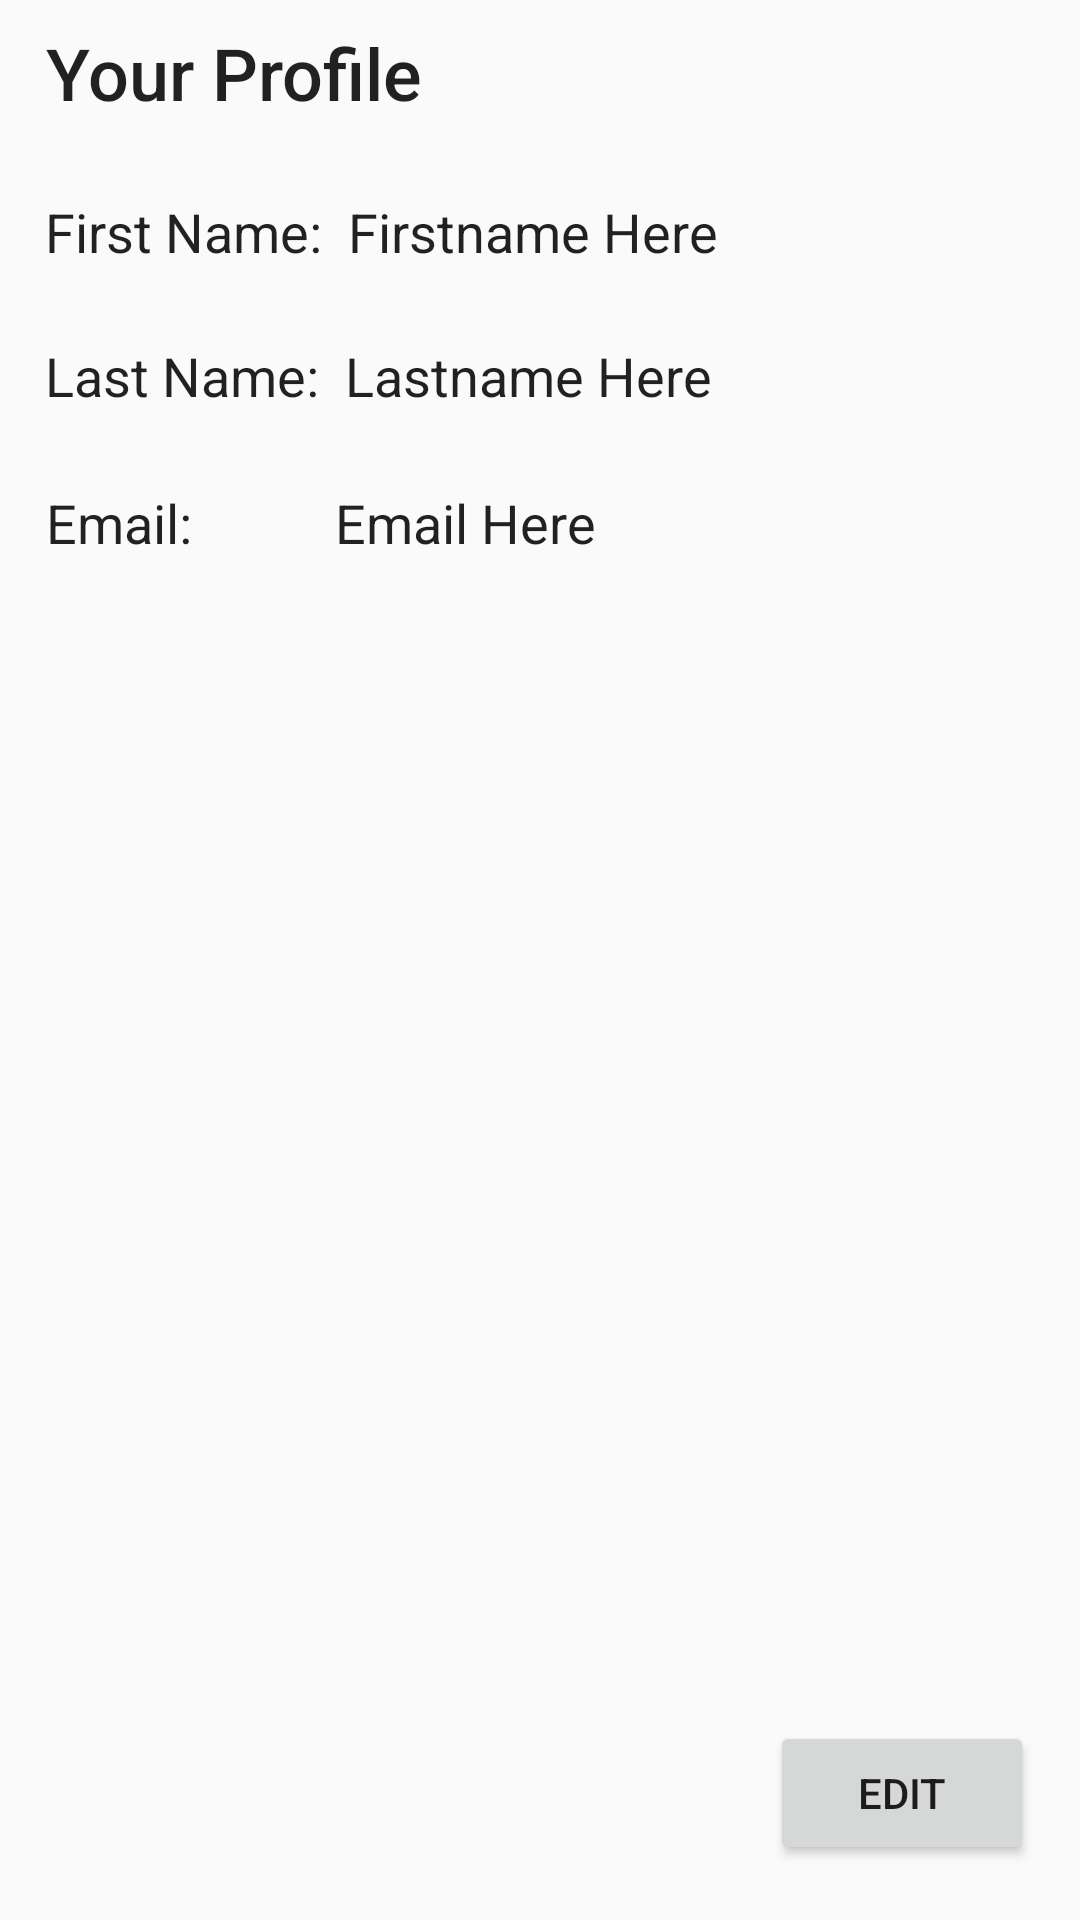

Layout XML and referenced resources for this Android screen:
<!-- AndroidManifest.xml: application theme AppTheme -->
<!-- res/layout/fragment_profile.xml -->
<FrameLayout xmlns:android="http://schemas.android.com/apk/res/android"
    xmlns:app="http://schemas.android.com/apk/res-auto"
    xmlns:tools="http://schemas.android.com/tools"
    android:layout_width="match_parent"
    android:layout_height="match_parent"
    tools:context="group6.tcss450.uw.edu.smartconvert.fragments.ProfileFragment">

    

    <android.support.constraint.ConstraintLayout
        android:layout_width="match_parent"
        android:layout_height="match_parent">

        <TextView
            android:id="@+id/ProfileText"
            android:layout_width="wrap_content"
            android:layout_height="wrap_content"
            android:layout_marginBottom="8dp"
            android:layout_marginLeft="8dp"
            android:layout_marginRight="8dp"
            android:layout_marginTop="8dp"
            android:text="@string/profile_string"
            android:textAppearance="@style/TextAppearance.AppCompat.Body2"
            android:textSize="24sp"
            app:layout_constraintBottom_toBottomOf="parent"
            app:layout_constraintLeft_toLeftOf="parent"
            app:layout_constraintRight_toRightOf="parent"
            app:layout_constraintTop_toTopOf="parent"
            app:layout_constraintHorizontal_bias="0.033"
            app:layout_constraintVertical_bias="0.0" />

        <TextView
            android:id="@+id/Profile_FName"
            android:layout_width="wrap_content"
            android:layout_height="wrap_content"
            android:layout_marginBottom="8dp"
            android:layout_marginLeft="8dp"
            android:layout_marginRight="8dp"
            android:layout_marginTop="8dp"
            android:text="@string/Fname_string"
            android:textAppearance="@style/TextAppearance.AppCompat"
            android:textSize="18sp"
            app:layout_constraintBottom_toBottomOf="parent"
            app:layout_constraintHorizontal_bias="0.028"
            app:layout_constraintLeft_toLeftOf="parent"
            app:layout_constraintRight_toRightOf="parent"
            app:layout_constraintTop_toTopOf="parent"
            app:layout_constraintVertical_bias="0.095" />

        <TextView
            android:id="@+id/Profile_LName"
            android:layout_width="wrap_content"
            android:layout_height="wrap_content"
            android:layout_marginBottom="8dp"
            android:layout_marginLeft="8dp"
            android:layout_marginRight="8dp"
            android:layout_marginTop="8dp"
            android:text="@string/Lname_string"
            android:textAppearance="@style/TextAppearance.AppCompat"
            android:textSize="18sp"
            app:layout_constraintBottom_toBottomOf="parent"
            app:layout_constraintHorizontal_bias="0.028"
            app:layout_constraintLeft_toLeftOf="parent"
            app:layout_constraintRight_toRightOf="parent"
            app:layout_constraintTop_toTopOf="parent"
            app:layout_constraintVertical_bias="0.175" />

        <TextView
            android:id="@+id/Profile_Email"
            android:layout_width="wrap_content"
            android:layout_height="wrap_content"
            android:layout_marginBottom="8dp"
            android:layout_marginLeft="8dp"
            android:layout_marginRight="8dp"
            android:layout_marginTop="8dp"
            android:text="@string/email_string"
            android:textAppearance="@style/TextAppearance.AppCompat"
            android:textSize="18sp"
            app:layout_constraintBottom_toBottomOf="parent"
            app:layout_constraintHorizontal_bias="0.025"
            app:layout_constraintLeft_toLeftOf="parent"
            app:layout_constraintRight_toRightOf="parent"
            app:layout_constraintTop_toTopOf="parent"
            app:layout_constraintVertical_bias="0.257" />

        <Button
            android:id="@+id/Pedit_Button"
            android:layout_width="wrap_content"
            android:layout_height="wrap_content"
            android:layout_marginBottom="8dp"
            android:layout_marginLeft="8dp"
            android:layout_marginRight="8dp"
            android:layout_marginTop="8dp"
            android:text="@string/edit_String"
            app:layout_constraintBottom_toBottomOf="parent"
            app:layout_constraintHorizontal_bias="0.971"
            app:layout_constraintLeft_toLeftOf="parent"
            app:layout_constraintRight_toRightOf="parent"
            app:layout_constraintTop_toTopOf="parent"
            app:layout_constraintVertical_bias="0.982" />

        <TextView
            android:id="@+id/fName_Text"
            android:layout_width="wrap_content"
            android:layout_height="wrap_content"
            android:layout_marginBottom="8dp"
            android:layout_marginLeft="8dp"
            android:layout_marginRight="8dp"
            android:layout_marginTop="8dp"
            android:text="Firstname Here"
            android:textAppearance="@style/TextAppearance.AppCompat"
            android:textSize="18sp"
            app:layout_constraintBottom_toBottomOf="parent"
            app:layout_constraintHorizontal_bias="0.007"
            app:layout_constraintRight_toRightOf="parent"
            app:layout_constraintTop_toTopOf="parent"
            app:layout_constraintVertical_bias="0.095"
            app:layout_constraintLeft_toRightOf="@+id/Profile_FName" />

        <TextView
            android:id="@+id/lastnameText"
            android:layout_width="wrap_content"
            android:layout_height="wrap_content"
            android:layout_marginBottom="8dp"
            android:layout_marginLeft="8dp"
            android:layout_marginRight="8dp"
            android:layout_marginTop="8dp"
            android:text="Lastname Here"
            android:textAppearance="@style/TextAppearance.AppCompat"
            android:textSize="18sp"
            app:layout_constraintBottom_toBottomOf="parent"
            app:layout_constraintHorizontal_bias="0.007"
            app:layout_constraintRight_toRightOf="parent"
            app:layout_constraintTop_toTopOf="parent"
            app:layout_constraintVertical_bias="0.175"
            app:layout_constraintLeft_toRightOf="@+id/Profile_LName" />

        <TextView
            android:id="@+id/emailText"
            android:layout_width="wrap_content"
            android:layout_height="wrap_content"
            android:layout_marginBottom="8dp"
            android:layout_marginRight="8dp"
            android:layout_marginTop="8dp"
            android:text="Email Here"
            android:textAppearance="@style/TextAppearance.AppCompat"
            android:textSize="18sp"
            app:layout_constraintBottom_toBottomOf="parent"
            app:layout_constraintRight_toRightOf="parent"
            app:layout_constraintTop_toTopOf="parent"
            app:layout_constraintVertical_bias="0.257"
            app:layout_constraintLeft_toRightOf="@+id/Profile_Email"
            android:layout_marginLeft="8dp"
            app:layout_constraintHorizontal_bias="0.206" />

    </android.support.constraint.ConstraintLayout>
</FrameLayout>
<!-- resources referenced by this layout -->
<resources>
  <string name="Fname_string">First Name:</string>
  <string name="Lname_string">Last Name:</string>
  <string name="edit_String">Edit</string>
  <string name="email_string">Email:</string>
  <string name="profile_string">Your Profile</string>
  <style name="AppTheme" parent="Theme.AppCompat.Light.DarkActionBar">
          
          <item name="colorPrimary">@color/colorPrimary</item>
          <item name="colorPrimaryDark">@color/colorPrimaryDark</item>
          <item name="colorAccent">@color/colorAccent</item>
          <item name="android:textColorHint">@color/dark_blue</item>
      </style>
  <color name="colorPrimary">#3f51b5</color>
  <color name="colorPrimaryDark">#303F9F</color>
  <color name="colorAccent">#FF4081</color>
  <color name="dark_blue">#00008B</color>
</resources>
